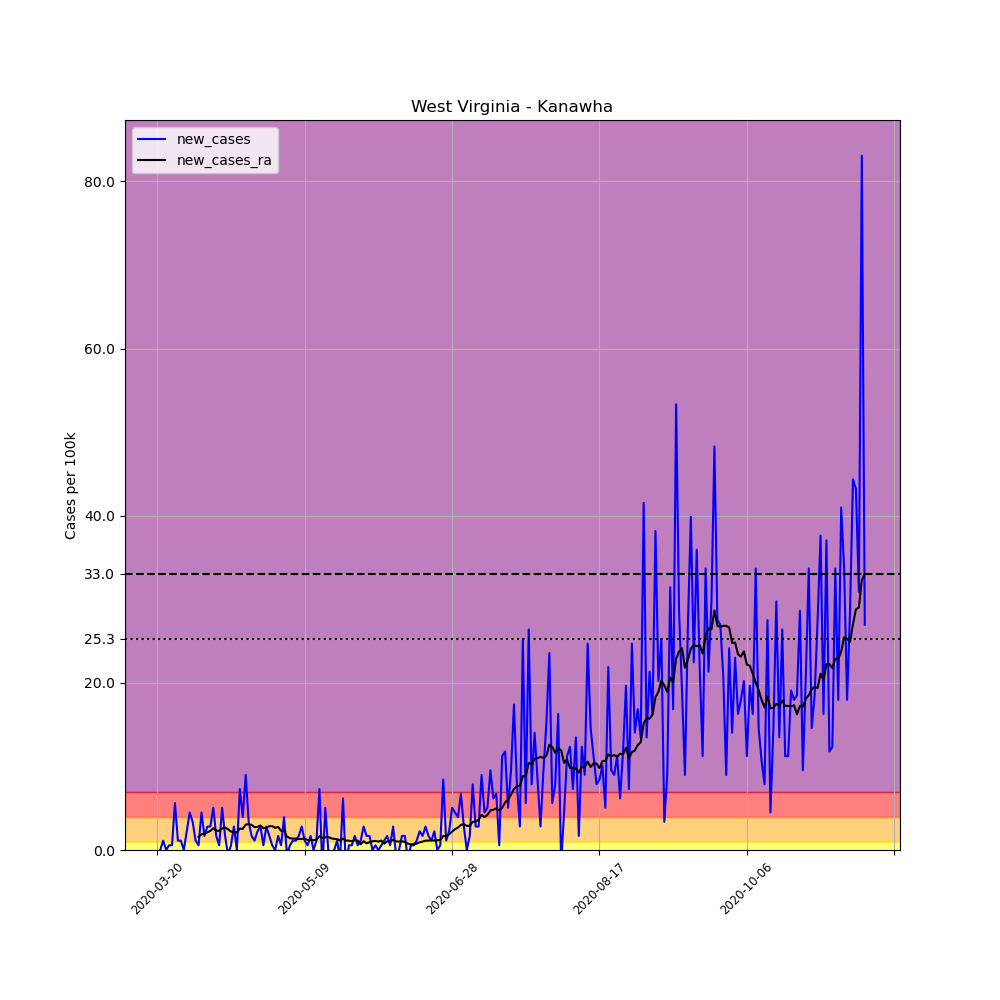

Values plotted in this chart, from the file beside it:
, date, county, state, fips, cases, deaths, COUNTY, STNAME, CTYNAME, POPESTIMATE2019, per_100k, new_cases, new_cases_ra
219089, 2020-03-20, Kanawha, West Virginia, 54039, 1, 0, 39, West Virginia, Kanawha, 178124, 0.5614, , 
219090, 2020-03-21, Kanawha, West Virginia, 54039, 1, 0, 39, West Virginia, Kanawha, 178124, 0.5614, 0.0, 
219091, 2020-03-22, Kanawha, West Virginia, 54039, 3, 0, 39, West Virginia, Kanawha, 178124, 1.684, 1.123, 
219092, 2020-03-23, Kanawha, West Virginia, 54039, 3, 0, 39, West Virginia, Kanawha, 178124, 1.684, 0.0, 
219093, 2020-03-24, Kanawha, West Virginia, 54039, 4, 0, 39, West Virginia, Kanawha, 178124, 2.246, 0.5614, 
219094, 2020-03-25, Kanawha, West Virginia, 54039, 5, 0, 39, West Virginia, Kanawha, 178124, 2.807, 0.5614, 
219095, 2020-03-26, Kanawha, West Virginia, 54039, 15, 0, 39, West Virginia, Kanawha, 178124, 8.421, 5.614, 
219096, 2020-03-27, Kanawha, West Virginia, 54039, 17, 0, 39, West Virginia, Kanawha, 178124, 9.544, 1.123, 
219097, 2020-03-28, Kanawha, West Virginia, 54039, 19, 0, 39, West Virginia, Kanawha, 178124, 10.67, 1.123, 
219098, 2020-03-29, Kanawha, West Virginia, 54039, 19, 0, 39, West Virginia, Kanawha, 178124, 10.67, 0.0, 
219099, 2020-03-30, Kanawha, West Virginia, 54039, 23, 0, 39, West Virginia, Kanawha, 178124, 12.91, 2.246, 
219100, 2020-03-31, Kanawha, West Virginia, 54039, 31, 0, 39, West Virginia, Kanawha, 178124, 17.4, 4.491, 
219101, 2020-04-01, Kanawha, West Virginia, 54039, 37, 0, 39, West Virginia, Kanawha, 178124, 20.77, 3.368, 
219102, 2020-04-02, Kanawha, West Virginia, 54039, 39, 0, 39, West Virginia, Kanawha, 178124, 21.89, 1.123, 
219103, 2020-04-03, Kanawha, West Virginia, 54039, 40, 0, 39, West Virginia, Kanawha, 178124, 22.46, 0.5614, 1.564
219104, 2020-04-04, Kanawha, West Virginia, 54039, 48, 0, 39, West Virginia, Kanawha, 178124, 26.95, 4.491, 1.885
219105, 2020-04-05, Kanawha, West Virginia, 54039, 51, 0, 39, West Virginia, Kanawha, 178124, 28.63, 1.684, 1.925
219106, 2020-04-06, Kanawha, West Virginia, 54039, 56, 0, 39, West Virginia, Kanawha, 178124, 31.44, 2.807, 2.125
219107, 2020-04-07, Kanawha, West Virginia, 54039, 61, 0, 39, West Virginia, Kanawha, 178124, 34.25, 2.807, 2.286
219108, 2020-04-08, Kanawha, West Virginia, 54039, 70, 0, 39, West Virginia, Kanawha, 178124, 39.3, 5.053, 2.607
219109, 2020-04-09, Kanawha, West Virginia, 54039, 73, 0, 39, West Virginia, Kanawha, 178124, 40.98, 1.684, 2.326
219110, 2020-04-10, Kanawha, West Virginia, 54039, 74, 0, 39, West Virginia, Kanawha, 178124, 41.54, 0.5614, 2.286
219111, 2020-04-11, Kanawha, West Virginia, 54039, 83, 0, 39, West Virginia, Kanawha, 178124, 46.6, 5.053, 2.566
219112, 2020-04-12, Kanawha, West Virginia, 54039, 86, 0, 39, West Virginia, Kanawha, 178124, 48.28, 1.684, 2.687
219113, 2020-04-13, Kanawha, West Virginia, 54039, 85, 0, 39, West Virginia, Kanawha, 178124, 47.72, -0.5614, 2.486
219114, 2020-04-14, Kanawha, West Virginia, 54039, 86, 0, 39, West Virginia, Kanawha, 178124, 48.28, 0.5614, 2.206
219115, 2020-04-15, Kanawha, West Virginia, 54039, 91, 0, 39, West Virginia, Kanawha, 178124, 51.09, 2.807, 2.165
219116, 2020-04-16, Kanawha, West Virginia, 54039, 91, 0, 39, West Virginia, Kanawha, 178124, 51.09, 0.0, 2.085
219117, 2020-04-17, Kanawha, West Virginia, 54039, 104, 0, 39, West Virginia, Kanawha, 178124, 58.39, 7.298, 2.566
219118, 2020-04-18, Kanawha, West Virginia, 54039, 111, 0, 39, West Virginia, Kanawha, 178124, 62.32, 3.93, 2.526
219119, 2020-04-19, Kanawha, West Virginia, 54039, 127, 1, 39, West Virginia, Kanawha, 178124, 71.3, 8.983, 3.048
219120, 2020-04-20, Kanawha, West Virginia, 54039, 133, 1, 39, West Virginia, Kanawha, 178124, 74.67, 3.368, 3.088
219121, 2020-04-21, Kanawha, West Virginia, 54039, 136, 1, 39, West Virginia, Kanawha, 178124, 76.35, 1.684, 3.008
219122, 2020-04-22, Kanawha, West Virginia, 54039, 138, 2, 39, West Virginia, Kanawha, 178124, 77.47, 1.123, 2.727
219123, 2020-04-23, Kanawha, West Virginia, 54039, 142, 3, 39, West Virginia, Kanawha, 178124, 79.72, 2.246, 2.767
219124, 2020-04-24, Kanawha, West Virginia, 54039, 147, 3, 39, West Virginia, Kanawha, 178124, 82.53, 2.807, 2.927
219125, 2020-04-25, Kanawha, West Virginia, 54039, 148, 4, 39, West Virginia, Kanawha, 178124, 83.09, 0.5614, 2.607
219126, 2020-04-26, Kanawha, West Virginia, 54039, 153, 4, 39, West Virginia, Kanawha, 178124, 85.9, 2.807, 2.687
219127, 2020-04-27, Kanawha, West Virginia, 54039, 156, 4, 39, West Virginia, Kanawha, 178124, 87.58, 1.684, 2.847
219128, 2020-04-28, Kanawha, West Virginia, 54039, 157, 4, 39, West Virginia, Kanawha, 178124, 88.14, 0.5614, 2.847
219129, 2020-04-29, Kanawha, West Virginia, 54039, 157, 5, 39, West Virginia, Kanawha, 178124, 88.14, 0.0, 2.647
219130, 2020-04-30, Kanawha, West Virginia, 54039, 160, 7, 39, West Virginia, Kanawha, 178124, 89.83, 1.684, 2.767
219131, 2020-05-01, Kanawha, West Virginia, 54039, 161, 7, 39, West Virginia, Kanawha, 178124, 90.39, 0.5614, 2.286
219132, 2020-05-02, Kanawha, West Virginia, 54039, 168, 10, 39, West Virginia, Kanawha, 178124, 94.32, 3.93, 2.286
219133, 2020-05-03, Kanawha, West Virginia, 54039, 167, 10, 39, West Virginia, Kanawha, 178124, 93.75, -0.5614, 1.604
219134, 2020-05-04, Kanawha, West Virginia, 54039, 168, 10, 39, West Virginia, Kanawha, 178124, 94.32, 0.5614, 1.404
219135, 2020-05-05, Kanawha, West Virginia, 54039, 170, 10, 39, West Virginia, Kanawha, 178124, 95.44, 1.123, 1.363
219136, 2020-05-06, Kanawha, West Virginia, 54039, 172, 10, 39, West Virginia, Kanawha, 178124, 96.56, 1.123, 1.363
219137, 2020-05-07, Kanawha, West Virginia, 54039, 175, 10, 39, West Virginia, Kanawha, 178124, 98.25, 1.684, 1.323
219138, 2020-05-08, Kanawha, West Virginia, 54039, 180, 10, 39, West Virginia, Kanawha, 178124, 101.1, 2.807, 1.323
219139, 2020-05-09, Kanawha, West Virginia, 54039, 182, 11, 39, West Virginia, Kanawha, 178124, 102.2, 1.123, 1.363
219140, 2020-05-10, Kanawha, West Virginia, 54039, 183, 11, 39, West Virginia, Kanawha, 178124, 102.7, 0.5614, 1.203
219141, 2020-05-11, Kanawha, West Virginia, 54039, 186, 12, 39, West Virginia, Kanawha, 178124, 104.4, 1.684, 1.203
219142, 2020-05-12, Kanawha, West Virginia, 54039, 186, 12, 39, West Virginia, Kanawha, 178124, 104.4, 0.0, 1.163
219143, 2020-05-13, Kanawha, West Virginia, 54039, 188, 13, 39, West Virginia, Kanawha, 178124, 105.5, 1.123, 1.243
219144, 2020-05-14, Kanawha, West Virginia, 54039, 201, 14, 39, West Virginia, Kanawha, 178124, 112.8, 7.298, 1.644
219145, 2020-05-15, Kanawha, West Virginia, 54039, 197, 15, 39, West Virginia, Kanawha, 178124, 110.6, -2.246, 1.444
219146, 2020-05-16, Kanawha, West Virginia, 54039, 206, 15, 39, West Virginia, Kanawha, 178124, 115.6, 5.053, 1.524
219147, 2020-05-17, Kanawha, West Virginia, 54039, 206, 15, 39, West Virginia, Kanawha, 178124, 115.6, 0.0, 1.564
219148, 2020-05-18, Kanawha, West Virginia, 54039, 203, 16, 39, West Virginia, Kanawha, 178124, 114, -1.684, 1.404
... 181 more rows
